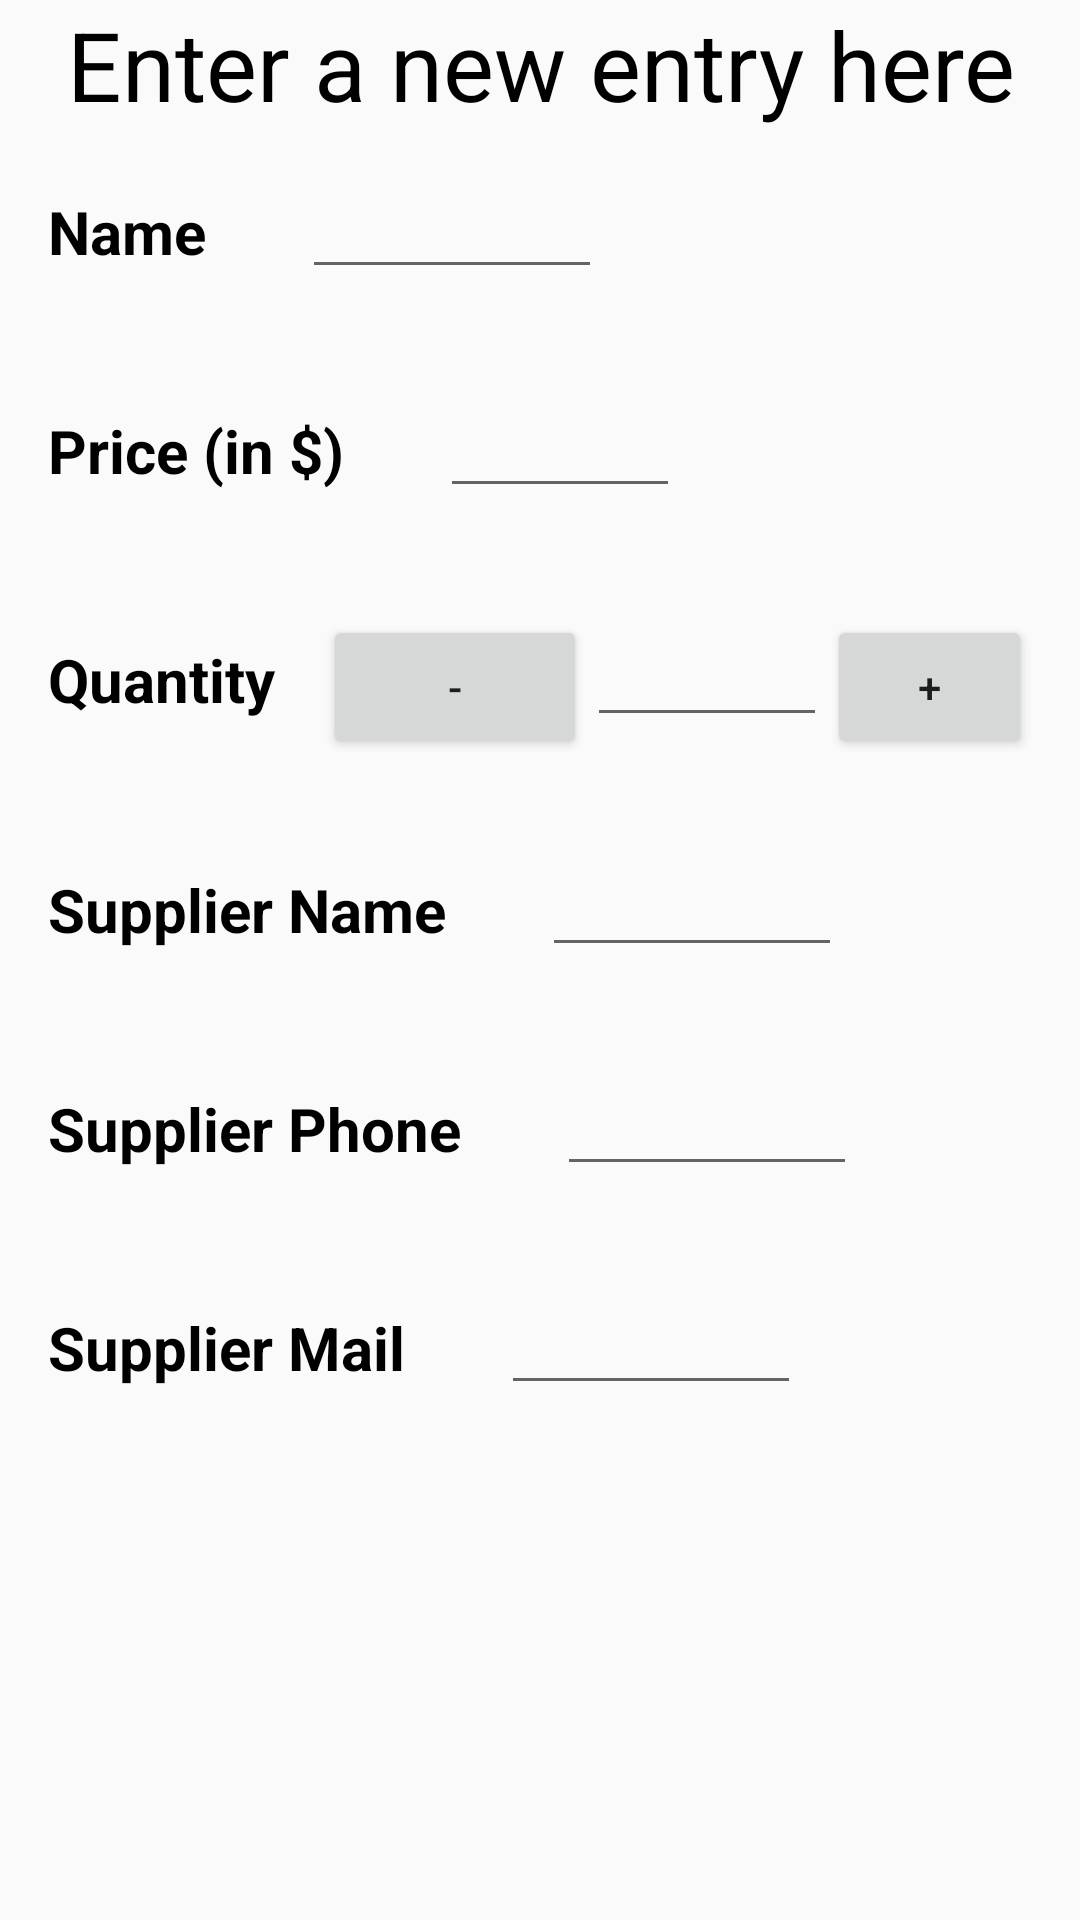

This screen was rendered from an Android layout file. Write that file and the resources it references.
<!-- AndroidManifest.xml: application theme AppTheme -->
<!-- res/layout/activity_editor.xml -->
<?xml version="1.0" encoding="utf-8"?>
<LinearLayout xmlns:android="http://schemas.android.com/apk/res/android"
    android:layout_width="match_parent"
    android:layout_height="match_parent"
    android:orientation="vertical">

    <TextView
        android:layout_width="match_parent"
        android:layout_height="wrap_content"
        android:gravity="center"
        android:text="@string/editor_header"
        android:textColor="@color/black"
        android:textSize="32sp" />
    

    <LinearLayout style="@style/editor_linear_layout">

        <TextView
            android:id="@+id/prod_name_label"
            style="@style/editor_labels"
            android:text="@string/prod_name_label" />

        <EditText
            android:id="@+id/prod_name"
            style="@style/editor_edit_field" />
    </LinearLayout>

    <LinearLayout style="@style/editor_linear_layout">

        <TextView
            android:id="@+id/prod_price_label"
            style="@style/editor_labels"
            android:text="@string/prod_price_label" />

        <EditText
            android:id="@+id/prod_price"
            style="@style/editor_edit_field"
            android:layout_width="80dp" />
    </LinearLayout>

    <LinearLayout style="@style/editor_linear_layout">

        <TextView
            android:id="@+id/prod_qty_label"
            style="@style/editor_labels"
            android:text="@string/prod_qty_label" />

        <Button
            android:id="@+id/decrease"
            android:layout_width="wrap_content"
            android:layout_height="wrap_content"
            android:layout_marginLeft="16dp"
            android:text="-" />

        <EditText
            android:id="@+id/prod_qty"
            style="@style/editor_edit_field"
            android:layout_width="80dp"
            android:gravity="center"
            android:layout_marginLeft="0dp" />

        <Button
            android:id="@+id/increase"
            android:layout_width="wrap_content"
            android:layout_height="wrap_content"
            android:text="+" />
    </LinearLayout>


    <LinearLayout style="@style/editor_linear_layout">

        <TextView
            android:id="@+id/supplier_name_label"
            style="@style/editor_labels"
            android:text="@string/supplier_name_label" />

        <EditText
            android:id="@+id/supplier_name"
            style="@style/editor_edit_field" />
    </LinearLayout>

    <LinearLayout style="@style/editor_linear_layout">

        <TextView
            android:id="@+id/supplier_phone_label"
            style="@style/editor_labels"
            android:text="@string/supplier_phone_label" />

        <EditText
            android:id="@+id/supplier_phone"
            style="@style/editor_edit_field" />

        <ImageButton
            android:id="@+id/call"
            android:layout_width="wrap_content"
            android:layout_height="wrap_content"
            android:src="@drawable/ic_call_white_24dp"
            android:visibility="gone" />
    </LinearLayout>

    <LinearLayout style="@style/editor_linear_layout">

        <TextView
            android:id="@+id/supplier_email_label"
            style="@style/editor_labels"
            android:text="@string/supplier_email_label" />

        <EditText
            android:id="@+id/supplier_email"
            style="@style/editor_edit_field"
            android:layout_width="100dp" />

        <ImageButton
            android:id="@+id/mail"
            android:layout_width="wrap_content"
            android:layout_height="wrap_content"
            android:src="@drawable/ic_email_white_24dp"
            android:visibility="gone" />
    </LinearLayout>

</LinearLayout>
<!-- resources referenced by this layout -->
<resources>
  <color name="black">#000</color>
  <string name="editor_header">Enter a new entry here</string>
  <string name="prod_name_label">Name</string>
  <string name="prod_price_label">Price (in $)</string>
  <string name="prod_qty_label">Quantity</string>
  <string name="supplier_email_label">Supplier Mail</string>
  <string name="supplier_name_label">Supplier Name</string>
  <string name="supplier_phone_label">Supplier Phone</string>
  <style name="editor_edit_field">
          <item name="android:layout_marginLeft">32dp</item>
          <item name="android:layout_width">100dp</item>
          <item name="android:layout_height">wrap_content</item>
          <item name="android:textSize">15sp</item>
      </style>
  <style name="editor_labels">
          <item name="android:textSize">20sp</item>
          <item name="android:textColor">@color/black</item>
          <item name="android:textStyle">bold</item>
          <item name="android:layout_marginBottom">14dp</item>
          <item name="android:layout_width">wrap_content</item>
          <item name="android:layout_height">wrap_content</item>
      </style>
  <style name="editor_linear_layout">
          <item name="android:padding">16dp</item>
          <item name="android:layout_width">match_parent</item>
          <item name="android:layout_height">wrap_content</item>
      </style>
  <style name="AppTheme" parent="Theme.AppCompat.Light.DarkActionBar">
          
          <item name="colorPrimary">@color/colorPrimary</item>
          <item name="colorPrimaryDark">@color/colorPrimaryDark</item>
          <item name="colorAccent">@color/colorAccent</item>
      </style>
  <color name="colorPrimary">#358fef</color>
  <color name="colorPrimaryDark">#303F9F</color>
  <color name="colorAccent">#2d6443</color>
</resources>
